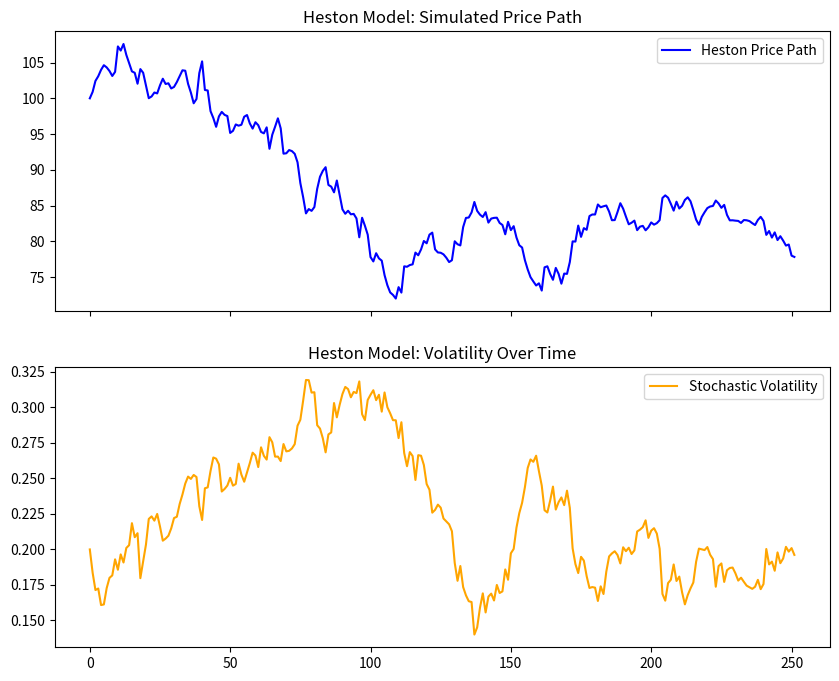

Generate this figure with matplotlib:
import numpy as np
import matplotlib.pyplot as plt

# 共同參數
S0 = 100       # 初始股價
T = 1.0        # 模擬 1 年
dt = 1/252     # 以交易日為單位
steps = int(T/dt)
mu = 0.05      # 預期年化報酬率

# Heston 模型特有參數
v0 = 0.04      # 初始變異數 (相當於波動率 20%)
kappa = 3.0    # 均值回歸速度 (波動率回到平均值的力量)
theta = 0.04   # 長期平均變異數
sigma_v = 0.3  # 波動率的波動 (Vol of Vol)
rho = -0.7     # 股價與波動率的相關性 (負值代表跌時波動大)

# 初始化陣列
prices_h = np.zeros(steps)
vars_h = np.zeros(steps)
prices_h[0], vars_h[0] = S0, v0

# 蒙地卡羅模擬
for t in range(1, steps):
    # 生成相關的隨機數
    z1 = np.random.normal(0, 1)
    z2 = np.random.normal(0, 1)
    zv = rho * z1 + np.sqrt(1 - rho**2) * z2
    
    # 1. 波動率演進 (CIR過程)
    # 加上 max(0, ...) 防止變異數變為負數
    vars_h[t] = vars_h[t-1] + kappa * (theta - vars_h[t-1]) * dt + \
                sigma_v * np.sqrt(max(0, vars_h[t-1]) * dt) * zv
    
    # 2. 股價演進
    prices_h[t] = prices_h[t-1] * np.exp((mu - 0.5 * max(0, vars_h[t-1])) * dt + \
                  np.sqrt(max(0, vars_h[t-1]) * dt) * z1)

# 繪圖
fig, (ax1, ax2) = plt.subplots(2, 1, figsize=(10, 8), sharex=True)
ax1.plot(prices_h, label='Heston Price Path', color='blue')
ax1.set_title("Heston Model: Simulated Price Path")
ax1.legend()

ax2.plot(np.sqrt(vars_h), label='Stochastic Volatility', color='orange')
ax2.set_title("Heston Model: Volatility Over Time")
ax2.legend()
plt.show()
